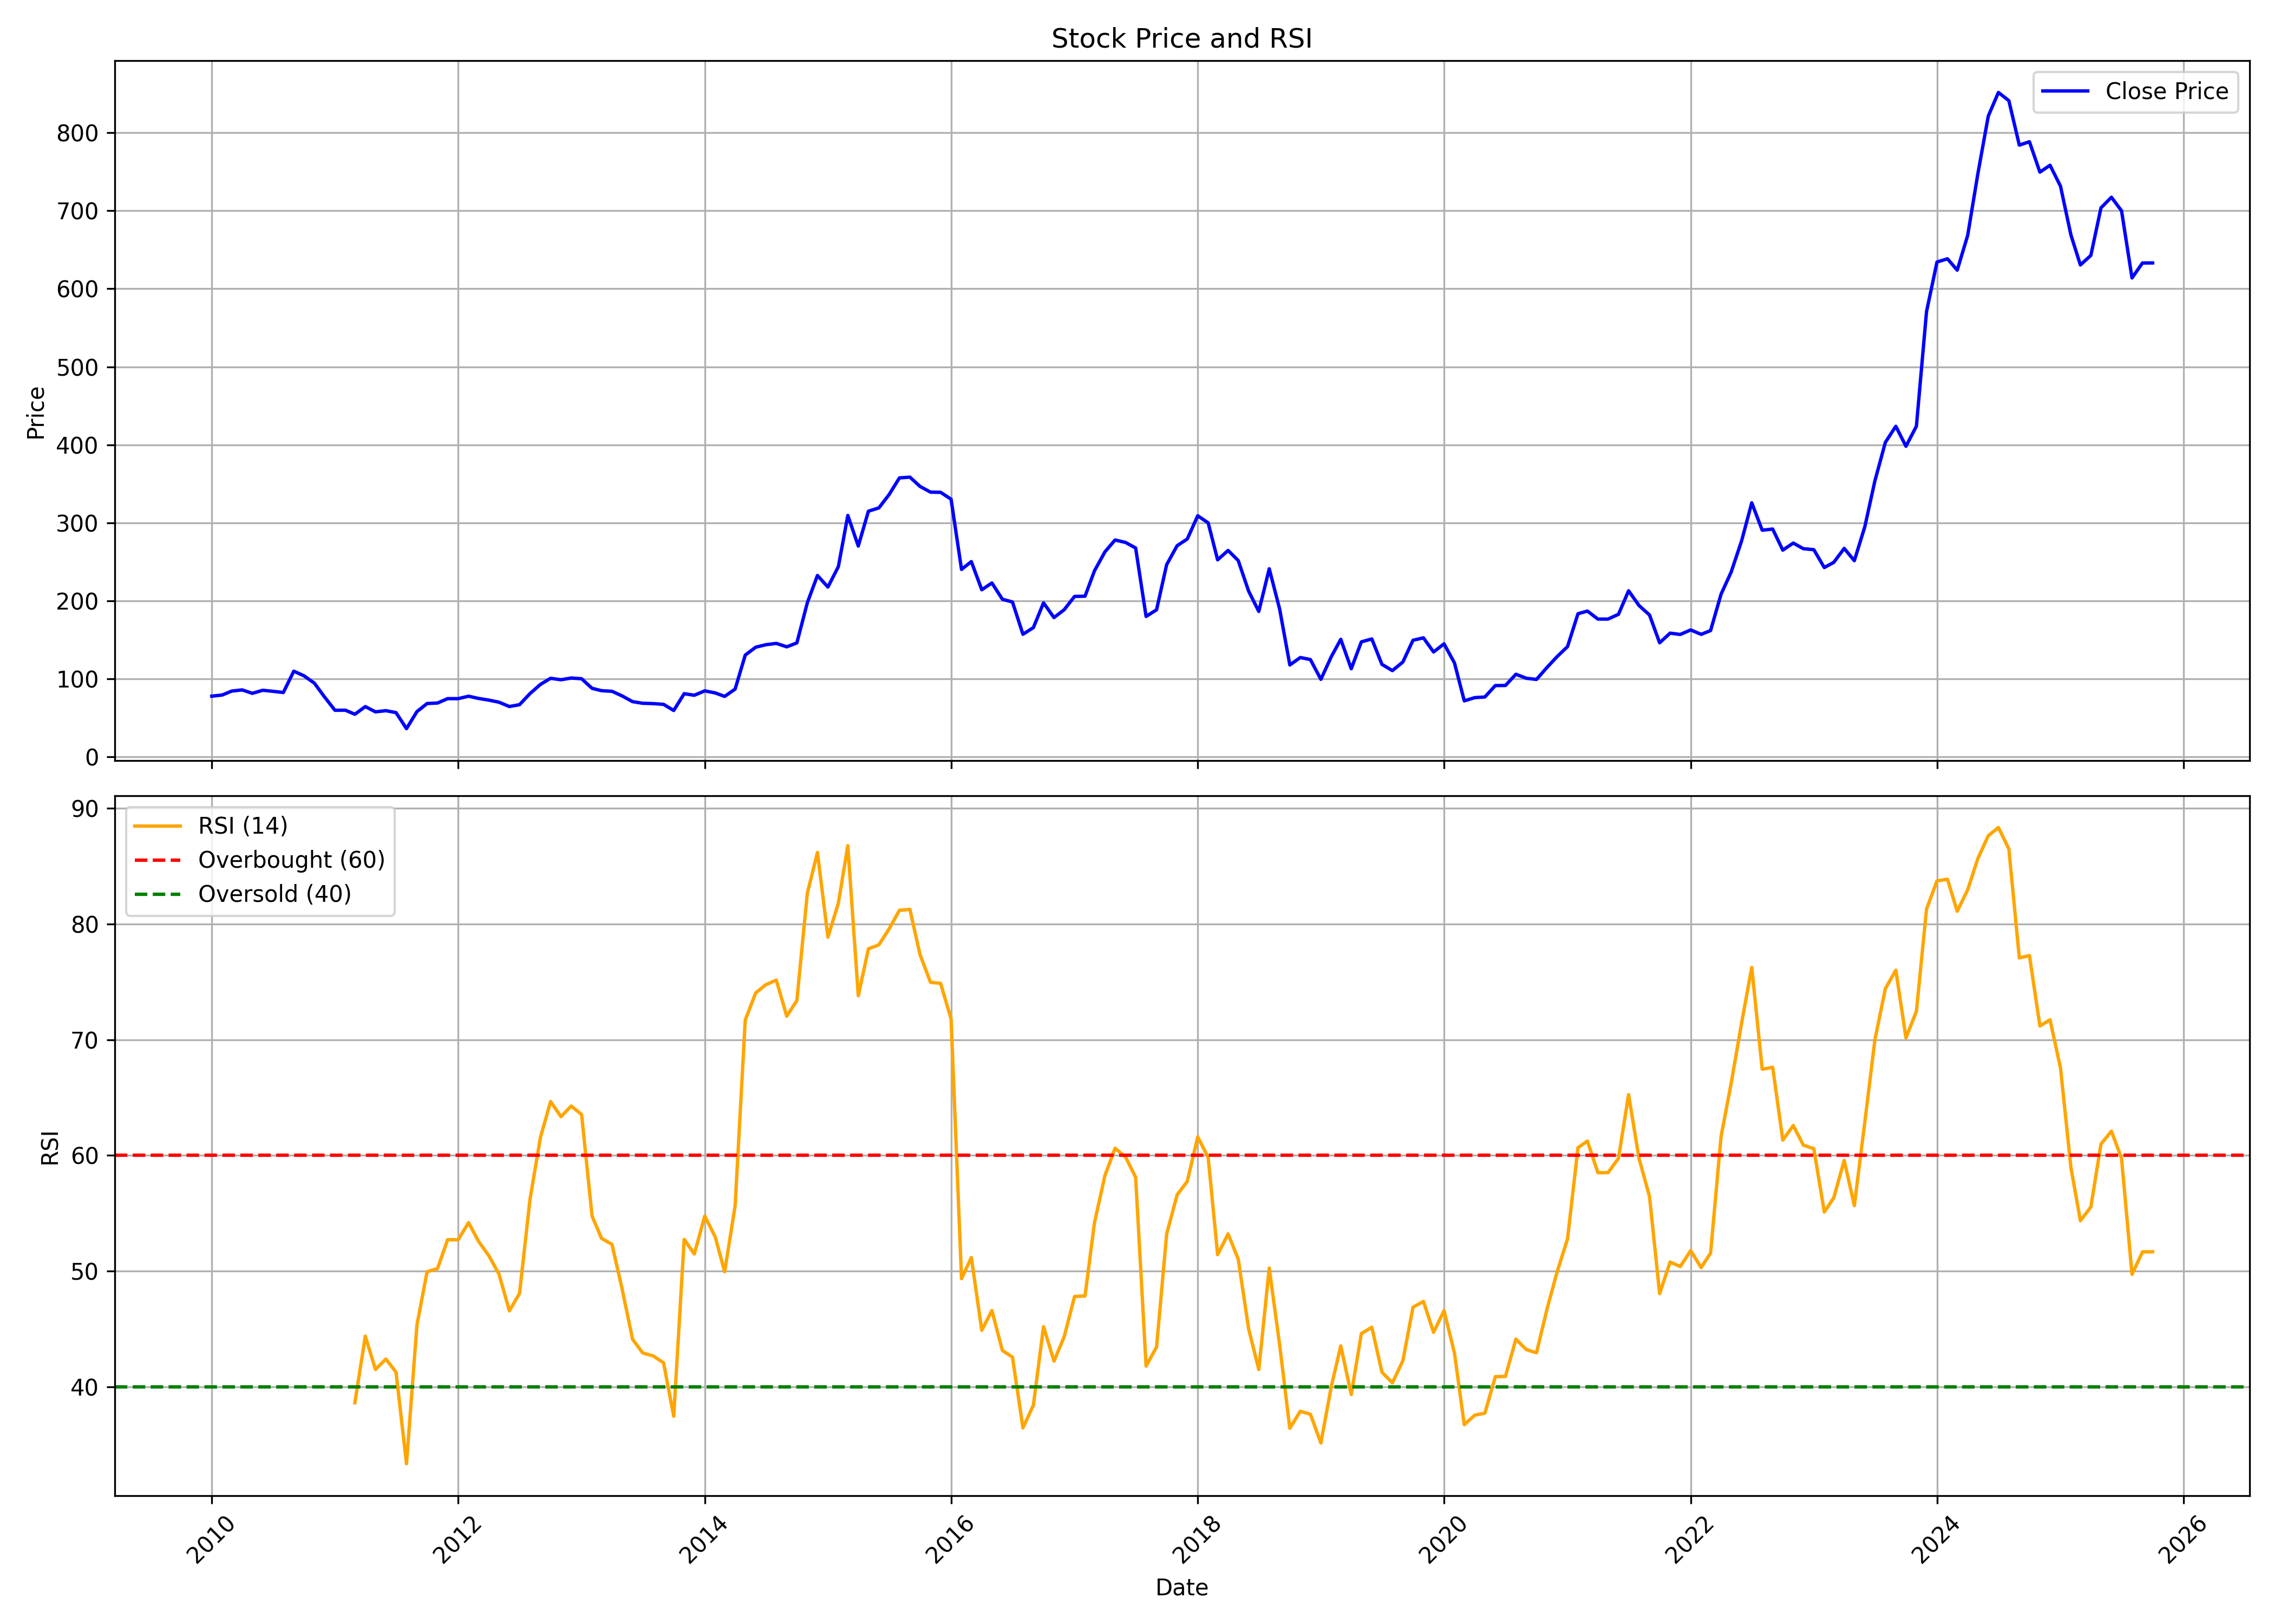

Data behind this chart, as committed beside it:
, date, symbol, open, high, low, close, volume, rsi
0, 2010-01-01, JKIL, 78.35, 85.62, 71.45, 77.83, 6891720, 
1, 2010-02-01, JKIL, 79.65, 81.33, 66.32, 79.31, 4375172, 
2, 2010-03-01, JKIL, 79.31, 93.65, 77.26, 84.34, 6483308, 
3, 2010-04-01, JKIL, 84.68, 89.29, 80.49, 85.85, 4091030, 
4, 2010-05-01, JKIL, 85.48, 85.89, 71.83, 81.45, 1344630, 
5, 2010-06-01, JKIL, 83.14, 91.35, 81.09, 85.37, 3061526, 
6, 2010-07-01, JKIL, 84.82, 88.23, 80.6, 84.08, 3761500, 
7, 2010-08-01, JKIL, 84.84, 95.02, 77.2, 82.51, 2619156, 
8, 2010-09-01, JKIL, 82.95, 123, 82.83, 109.8, 13865370, 
9, 2010-10-01, JKIL, 111.6, 112.8, 102, 104, 2555516, 
10, 2010-11-01, JKIL, 103.9, 113.6, 85.69, 94.49, 3023456, 
11, 2010-12-01, JKIL, 95.45, 97.08, 61.53, 76.87, 1892348, 
12, 2011-01-01, JKIL, 77.63, 78.8, 55.57, 59.73, 611354, 
13, 2011-02-01, JKIL, 58.96, 71.27, 53.49, 59.83, 1496390, 
14, 2011-03-01, JKIL, 61.91, 65.75, 53.87, 54.66, 1372358, 38.64
15, 2011-04-01, JKIL, 56.21, 66.81, 55.36, 64.46, 1854818, 44.39
16, 2011-05-01, JKIL, 63.8, 65.24, 54.45, 57.73, 871570, 41.52
17, 2011-06-01, JKIL, 58.12, 62.63, 48.89, 59.24, 334474, 42.42
18, 2011-07-01, JKIL, 58.14, 62.12, 54.72, 56.74, 225880, 41.28
19, 2011-08-01, JKIL, 55.59, 56.82, 33.51, 36.21, 1594032, 33.37
20, 2011-09-01, JKIL, 36.21, 59.13, 36.21, 58.03, 2605278, 45.35
21, 2011-10-01, JKIL, 58.41, 69.57, 53.65, 68.38, 1151304, 49.95
22, 2011-11-01, JKIL, 69.88, 69.88, 54.52, 69.03, 1726708, 50.23
23, 2011-12-01, JKIL, 69.03, 75.28, 62.76, 74.66, 1063464, 52.73
24, 2012-01-01, JKIL, 74.59, 78.64, 70.09, 74.64, 1041504, 52.72
25, 2012-02-01, JKIL, 73.55, 80.04, 73.27, 77.77, 1210072, 54.2
26, 2012-03-01, JKIL, 77.02, 78.31, 71.95, 74.96, 1330076, 52.61
27, 2012-04-01, JKIL, 73.68, 76.56, 71.39, 72.77, 137306, 51.34
28, 2012-05-01, JKIL, 72.77, 74.18, 69.23, 70.09, 157612, 49.76
29, 2012-06-01, JKIL, 70.96, 70.96, 62.74, 64.55, 962716, 46.58
30, 2012-07-01, JKIL, 64.25, 73.99, 62.74, 66.89, 600738, 48.09
31, 2012-08-01, JKIL, 67.93, 84.15, 65.79, 81.1, 819040, 56.2
32, 2012-09-01, JKIL, 80.26, 95.06, 78.23, 92.89, 562566, 61.56
33, 2012-10-01, JKIL, 92.3, 104.9, 89.45, 100.7, 616172, 64.65
34, 2012-11-01, JKIL, 101.9, 105.7, 94.94, 98.86, 447778, 63.35
35, 2012-12-01, JKIL, 99.71, 107.6, 95.79, 101.1, 4259202, 64.27
36, 2013-01-01, JKIL, 101.2, 105.3, 97.59, 100.1, 2672416, 63.54
37, 2013-02-01, JKIL, 100.1, 102.8, 87.48, 87.86, 1512850, 54.76
38, 2013-03-01, JKIL, 89.67, 97.98, 83.55, 84.86, 287358, 52.84
39, 2013-04-01, JKIL, 83.98, 90.52, 81.8, 84.07, 199934, 52.32
40, 2013-05-01, JKIL, 84.07, 86.17, 74.38, 78.17, 505290, 48.48
41, 2013-06-01, JKIL, 77.42, 80.44, 70.01, 70.82, 883878, 44.13
42, 2013-07-01, JKIL, 70.42, 76.11, 61.5, 68.72, 390234, 42.94
43, 2013-08-01, JKIL, 67.8, 69.07, 58.61, 68.28, 50334, 42.69
44, 2013-09-01, JKIL, 69.02, 73.7, 65.59, 67.31, 862562, 42.09
45, 2013-10-01, JKIL, 66.31, 68.1, 58.69, 59.45, 74162, 37.47
46, 2013-11-01, JKIL, 58.4, 81.52, 58.4, 81, 98530, 52.76
47, 2013-12-01, JKIL, 80.64, 88.93, 76.63, 78.98, 60018, 51.49
48, 2014-01-01, JKIL, 81.22, 94.98, 78.92, 84.63, 109666, 54.77
49, 2014-02-01, JKIL, 83.78, 88.24, 79.79, 81.99, 16904, 52.96
50, 2014-03-01, JKIL, 81.54, 84.67, 73.94, 77.51, 76562, 49.96
51, 2014-04-01, JKIL, 79.03, 90.03, 75.38, 86.91, 957578, 55.65
52, 2014-05-01, JKIL, 86.91, 137.7, 82.03, 130.5, 8187514, 71.7
53, 2014-06-01, JKIL, 131.7, 147.4, 128.6, 140.6, 1729952, 74.04
54, 2014-07-01, JKIL, 141.4, 157.3, 123.2, 143.7, 4035222, 74.75
55, 2014-08-01, JKIL, 140.7, 152, 134.4, 145.5, 1573736, 75.15
56, 2014-09-01, JKIL, 139.8, 152.3, 136.4, 141.1, 1151382, 72.03
57, 2014-10-01, JKIL, 142.9, 149.7, 135.3, 146.1, 964530, 73.39
58, 2014-11-01, JKIL, 145, 205.3, 142.9, 197.6, 3395910, 82.65
59, 2014-12-01, JKIL, 198.7, 234.5, 173.2, 232.5, 1991556, 86.17
... 130 more rows
